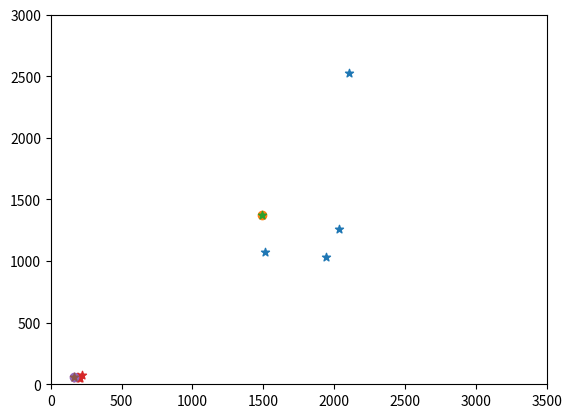

Source code (Python):
import numpy
from scipy.optimize import *
import math
import matplotlib.pyplot as plt
from scipy.optimize import curve_fit

import numpy as np

def distances(X, a, b):
    return [np.sqrt((x[0] - a) ** 2 + (x[1] - b) ** 2) for x in X]

def ang_distances(X, ra, dec):
    X_rad = np.radians(X)

    ra = math.radians(ra)
    dec = math.radians(dec)


    a =[ math.sin(y) * math.sin(dec) + math.cos(y) * math.cos(dec) * math.cos(x - ra) for x, y in X_rad]
    #print(a)
    res = np.arccos(a)
    res = np.degrees(res)
    return res

X = np.array([
     [2104.611083984375 ,2530.5] ,
    [1512.0 ,1076.0 ],
    [1946.0 ,1031.5 ] ,
    [2035.0 ,1262.0]
   ])


d  = [1311, 296.2, 568, 554]

X_deg=np.array([
               [165.4611537,56.38262026],
               [178.4587255,53.69482578],
               [183.8575772,57.03266376],
               [222.6757253,74.15557042],
               [193.5084192,55.95977299],
               [200.9826231,54.92523987] ,
                [206.8841326 ,49.31317793]])



#d_ang=[5.373598527,10.43573227,10.22875873,23.32244175,15.24863056,19.33783731,25.70920705]
d_ang=[5.346434388,10.25089654,10.01465973,23.66746581,14.91691936,19.00693821,25.7376449]

init_vals = [1, 1]  # for [a, b]
init_vals_ang = [50,50]  # for [ra, de]

best_vals, covar = curve_fit(distances, X, d, p0=init_vals)


real_value=[1491,1371.5]
real_value_ang=[165.9303537,61.75084048]



print('best_vals: {}'.format(best_vals))
print('real_values: {}'.format(best_vals))


best_vals_ang, covar = curve_fit(ang_distances, X_deg, d_ang, p0=init_vals_ang)

print(math.sqrt((real_value_ang[0]-best_vals_ang[0])**2+(real_value_ang[1]-best_vals_ang[1])**2))

print('best_vals: {}'.format(best_vals_ang))
print('real_values: {}'.format(real_value_ang))

plt.scatter(X[:, 0], X[:, 1], marker='*')
plt.scatter(best_vals[0], best_vals[1], marker='o')
plt.scatter(real_value[0], real_value[1], marker='*')
plt.xlim(0,3500)
plt.ylim(0,3000)
plt.show()


plt.scatter(X_deg[:, 0], X_deg[:, 1], marker='*')
plt.scatter(best_vals_ang[0], best_vals_ang[1], marker='o')
plt.scatter(real_value_ang[0], real_value_ang[1], marker='*')
#plt.xlim(0,3500)
#plt.ylim(0,3000)
plt.show()